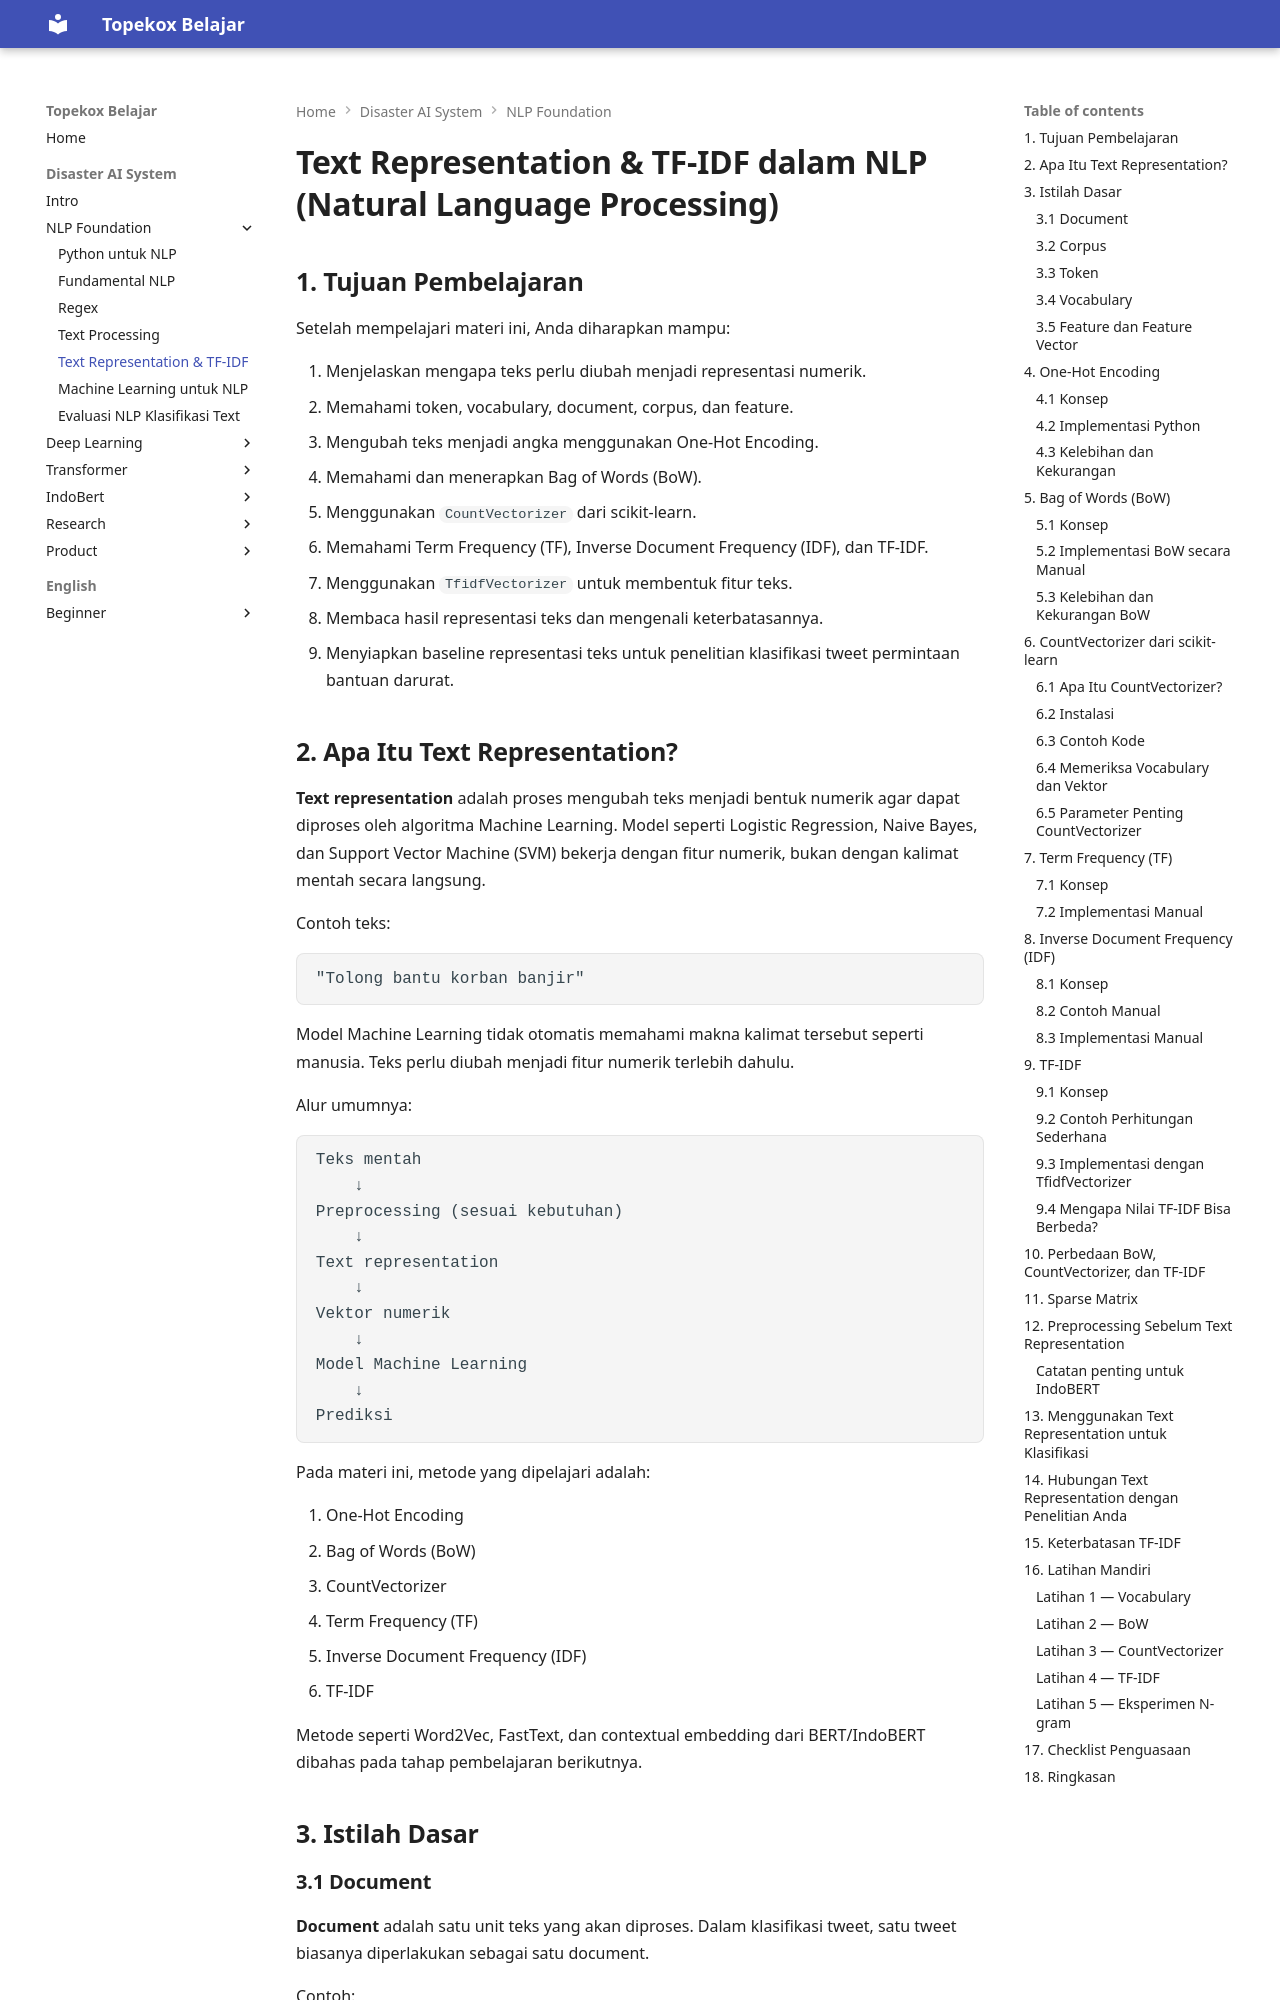

repository: TopekoX/topekox-docs · page: disaster-ai-system/01-nlp/05-text-representation/index.html · generator: mkdocs

# Text Representation & TF-IDF dalam NLP (Natural Language Processing)

## 1. Tujuan Pembelajaran

Setelah mempelajari materi ini, Anda diharapkan mampu:

1. Menjelaskan mengapa teks perlu diubah menjadi representasi numerik.
2. Memahami token, vocabulary, document, corpus, dan feature.
3. Mengubah teks menjadi angka menggunakan One-Hot Encoding.
4. Memahami dan menerapkan Bag of Words (BoW).
5. Menggunakan `CountVectorizer` dari scikit-learn.
6. Memahami Term Frequency (TF), Inverse Document Frequency (IDF), dan TF-IDF.
7. Menggunakan `TfidfVectorizer` untuk membentuk fitur teks.
8. Membaca hasil representasi teks dan mengenali keterbatasannya.
9. Menyiapkan baseline representasi teks untuk penelitian klasifikasi tweet permintaan bantuan darurat.

## 2. Apa Itu Text Representation?

**Text representation** adalah proses mengubah teks menjadi bentuk numerik agar dapat diproses oleh algoritma Machine Learning. Model seperti Logistic Regression, Naive Bayes, dan Support Vector Machine (SVM) bekerja dengan fitur numerik, bukan dengan kalimat mentah secara langsung.

Contoh teks:

```text
"Tolong bantu korban banjir"
```

Model Machine Learning tidak otomatis memahami makna kalimat tersebut seperti manusia. Teks perlu diubah menjadi fitur numerik terlebih dahulu.

Alur umumnya:

```text
Teks mentah
    ↓
Preprocessing (sesuai kebutuhan)
    ↓
Text representation
    ↓
Vektor numerik
    ↓
Model Machine Learning
    ↓
Prediksi
```

Pada materi ini, metode yang dipelajari adalah:

1. One-Hot Encoding
2. Bag of Words (BoW)
3. CountVectorizer
4. Term Frequency (TF)
5. Inverse Document Frequency (IDF)
6. TF-IDF

Metode seperti Word2Vec, FastText, dan contextual embedding dari BERT/IndoBERT dibahas pada tahap pembelajaran berikutnya.

## 3. Istilah Dasar
